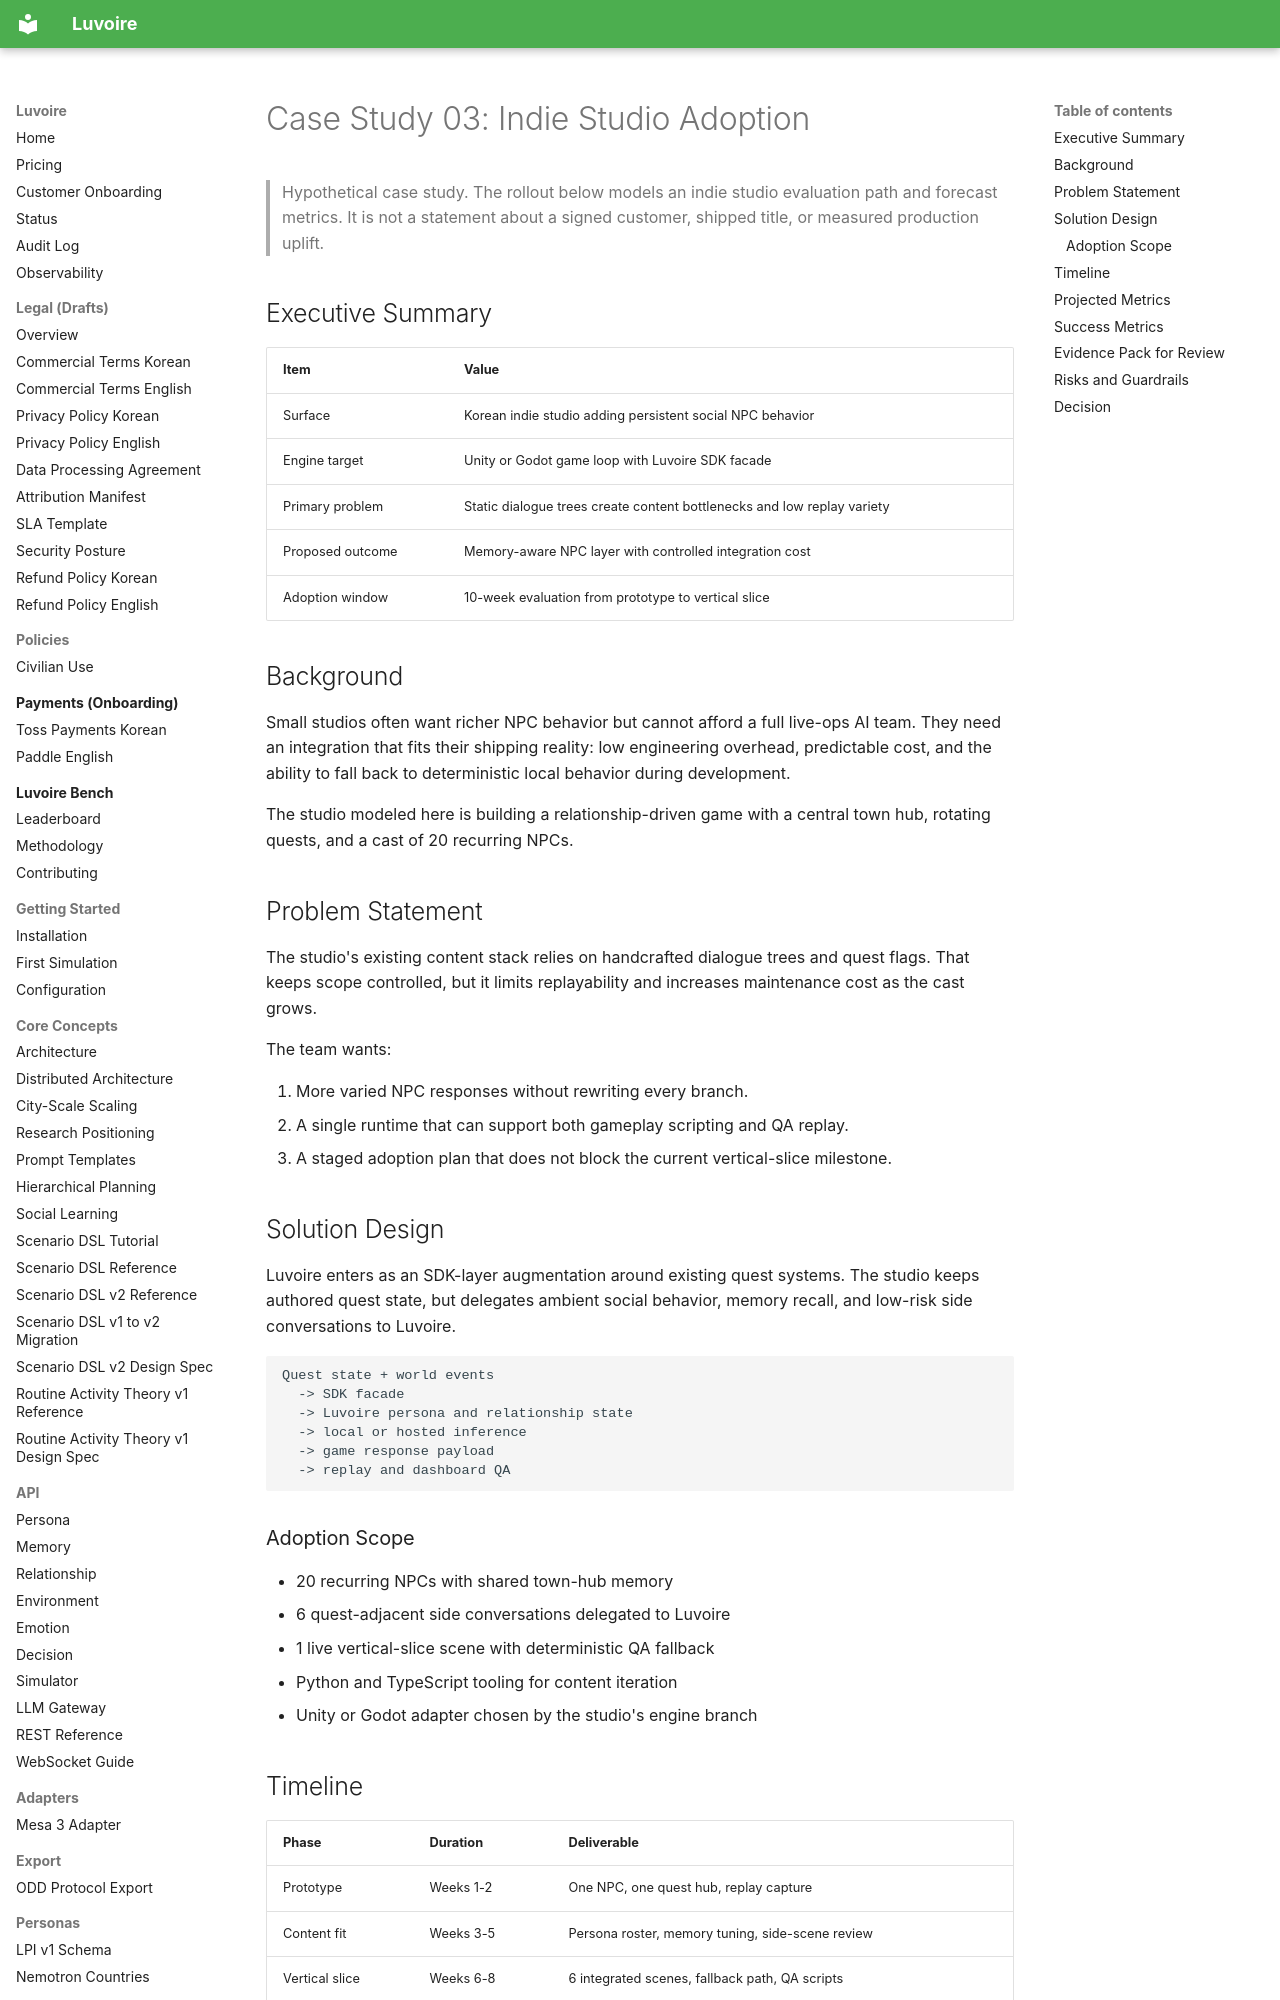

repository: Celovin/knoema · page: case_studies/03_indie_studio_adoption/index.html · generator: mkdocs

# Case Study 03: Indie Studio Adoption

> Hypothetical case study. The rollout below models an indie studio evaluation path and forecast metrics. It is not a statement about a signed customer, shipped title, or measured production uplift.

## Executive Summary

| Item | Value |
| --- | --- |
| Surface | Korean indie studio adding persistent social NPC behavior |
| Engine target | Unity or Godot game loop with Luvoire SDK facade |
| Primary problem | Static dialogue trees create content bottlenecks and low replay variety |
| Proposed outcome | Memory-aware NPC layer with controlled integration cost |
| Adoption window | 10-week evaluation from prototype to vertical slice |

## Background

Small studios often want richer NPC behavior but cannot afford a full live-ops AI team. They need an integration that fits their shipping reality: low engineering overhead, predictable cost, and the ability to fall back to deterministic local behavior during development.

The studio modeled here is building a relationship-driven game with a central town hub, rotating quests, and a cast of 20 recurring NPCs.

## Problem Statement

The studio's existing content stack relies on handcrafted dialogue trees and quest flags. That keeps scope controlled, but it limits replayability and increases maintenance cost as the cast grows.

The team wants:

1. More varied NPC responses without rewriting every branch.
2. A single runtime that can support both gameplay scripting and QA replay.
3. A staged adoption plan that does not block the current vertical-slice milestone.

## Solution Design

Luvoire enters as an SDK-layer augmentation around existing quest systems. The studio keeps authored quest state, but delegates ambient social behavior, memory recall, and low-risk side conversations to Luvoire.

```text
Quest state + world events
  -> SDK facade
  -> Luvoire persona and relationship state
  -> local or hosted inference
  -> game response payload
  -> replay and dashboard QA
```
